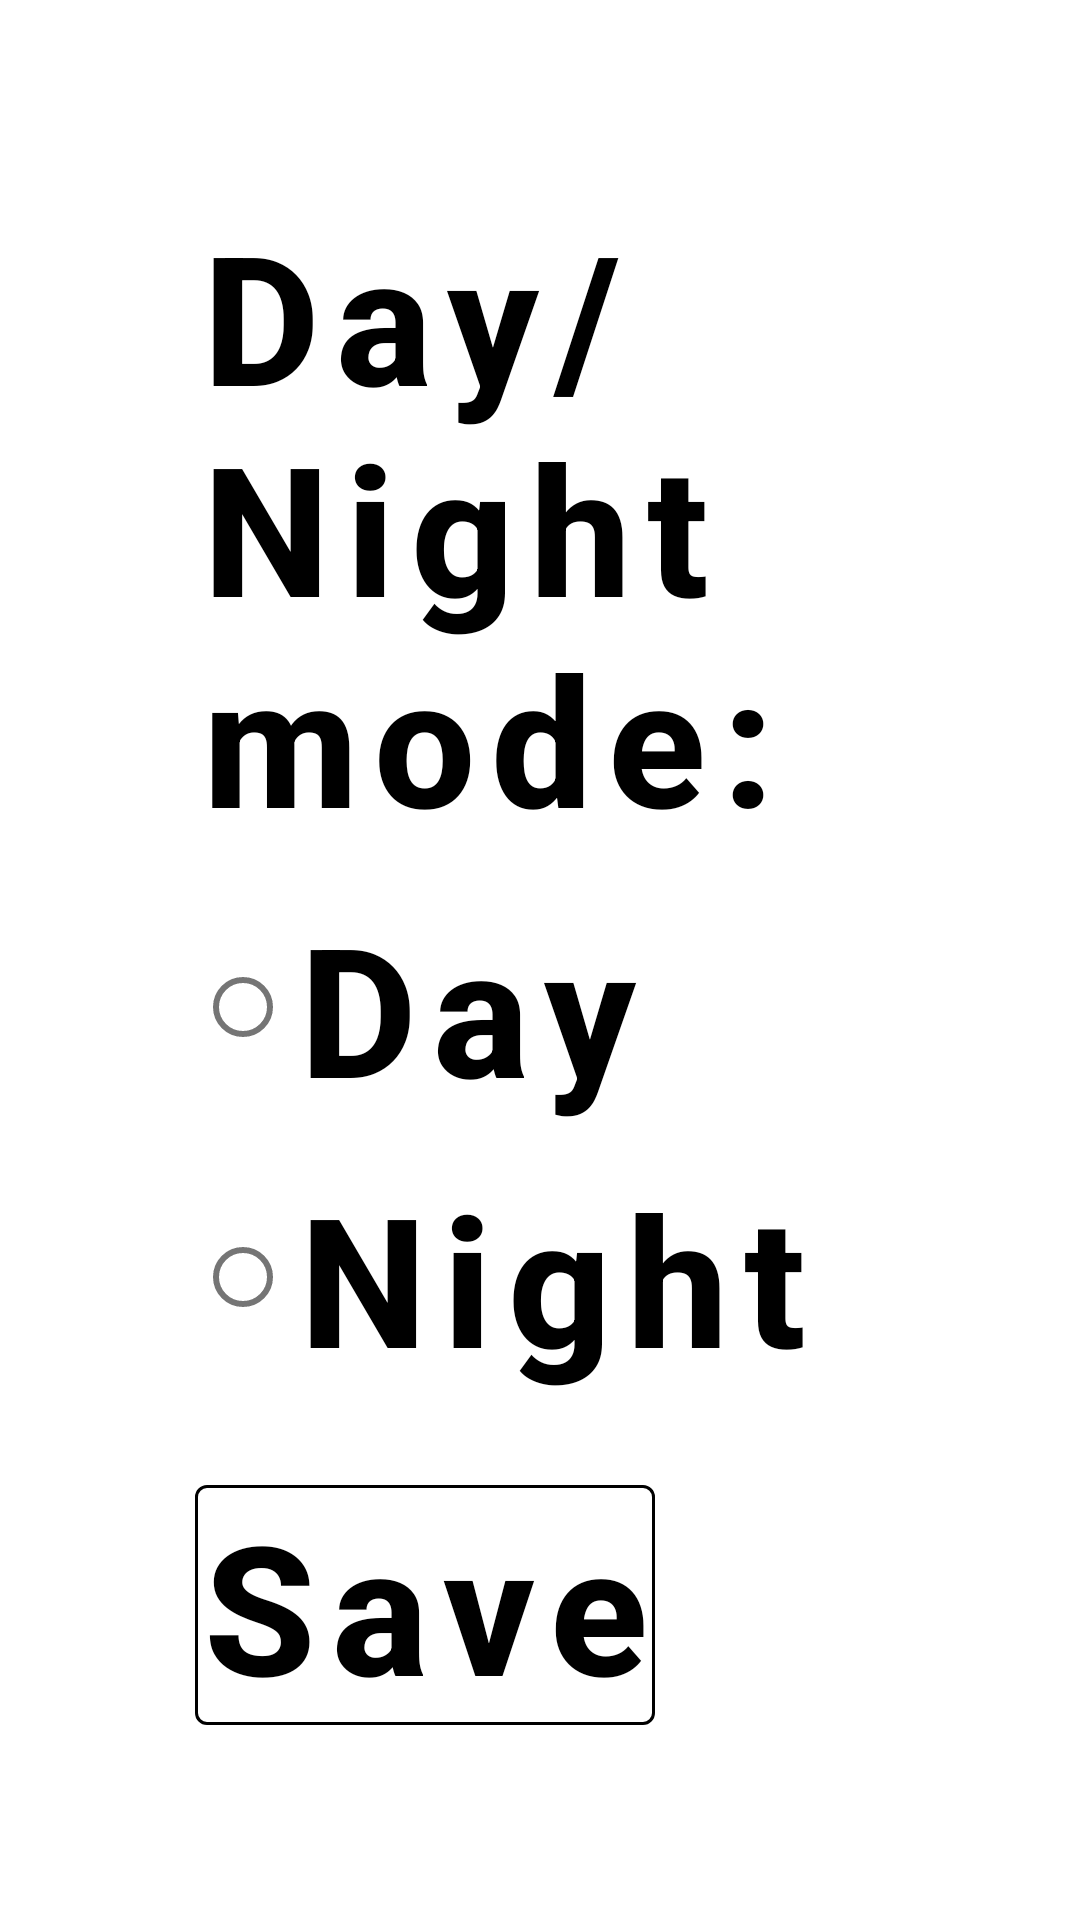

Produce the Android XML layout that renders to this screen, including the resource entries it uses.
<!-- AndroidManifest.xml: application theme Theme.Calculator -->
<!-- res/layout/settings_night_mode_layout.xml -->
<?xml version="1.0" encoding="utf-8"?>
<LinearLayout xmlns:android="http://schemas.android.com/apk/res/android"
    xmlns:tools="http://schemas.android.com/tools"
    android:id="@+id/settingsLayout"
    android:layout_width="match_parent"
    android:layout_height="match_parent"
    android:orientation="vertical"
    android:paddingStart="@dimen/action_key_text_size"
    android:paddingTop="@dimen/action_key_text_size"
    android:paddingEnd="@dimen/action_key_text_size"
    android:paddingBottom="@dimen/action_key_text_size"
    tools:context=".Settings">

    <com.google.android.material.textview.MaterialTextView
        android:id="@+id/themeText"
        style="@style/SettingsStyle"
        android:text="@string/theme_mode"
        android:textAlignment="textStart" />

    <RadioGroup
        android:layout_width="wrap_content"
        android:layout_height="wrap_content">

        <com.google.android.material.radiobutton.MaterialRadioButton
            android:id="@+id/dayRadio"
            style="@style/SettingsStyle"
            android:onClick="clickedDayNightRadio"
            android:padding="0dp"
            android:text="@string/day_theme" />

        <com.google.android.material.radiobutton.MaterialRadioButton
            android:id="@+id/nightRadio"
            style="@style/SettingsStyle"
            android:onClick="clickedDayNightRadio"
            android:padding="0dp"
            android:text="@string/night_theme" />

    </RadioGroup>

    <Space
        android:layout_width="match_parent"
        android:layout_height="0dp"
        android:layout_weight="1" />

    <com.google.android.material.button.MaterialButton
        android:id="@+id/buttonCloseSettings"
        style="@style/SettingsStyle"
        android:onClick="btnClosePressed"
        android:text="@string/close_settings" />

</LinearLayout>
<!-- resources referenced by this layout -->
<resources>
  <dimen name="action_key_text_size">20sp</dimen>
  <string name="close_settings">Save</string>
  <string name="day_theme">Day</string>
  <string name="night_theme">Night</string>
  <string name="theme_mode">Day/Night mode:</string>
  <style name="SettingsStyle" parent="AdditionButtonsStyle">
          <item name="android:textSize">@dimen/action_key_text_size</item>
      </style>
  <style name="Theme.Calculator" parent="Theme.MaterialComponents.DayNight.NoActionBar">
          
          <item name="colorPrimary">@color/purple_500</item>
          <item name="colorPrimaryVariant">@color/purple_700</item>
          <item name="colorOnPrimary">@color/white</item>
          
          <item name="colorSecondary">@color/black</item>
          <item name="colorSecondaryVariant">@color/teal_700</item>
          <item name="colorOnSecondary">@color/black</item>
          
          <item name="android:statusBarColor" tools:targetApi="l">@color/text_color</item>
          
      </style>
  <style name="AdditionButtonsStyle" parent="ButtonsStyle">
          <item name="android:textAllCaps">false</item>
      </style>
  <color name="purple_500">#FF6200EE</color>
  <color name="purple_700">#FF3700B3</color>
  <color name="white">#FFFFFFFF</color>
  <color name="black">#FF000000</color>
  <color name="teal_700">#FF018786</color>
  <color name="text_color">#FF000000</color>
  <style name="ButtonsStyle" parent="@style/Widget.MaterialComponents.Button.OutlinedButton">
          <item name="android:layout_width">wrap_content</item>
          <item name="android:layout_height">wrap_content</item>
          <item name="android:backgroundTint">@color/transparent</item>
          <item name="strokeColor">@color/text_color</item>
          <item name="android:layout_margin">5dp</item>
          <item name="android:padding">0dp</item>
          <item name="android:insetTop">0dp</item>
          <item name="android:insetBottom">0dp</item>
          <item name="android:minWidth">70dip</item>
          <item name="android:textColor">@color/text_color</item>
          <item name="android:textSize">@dimen/key_text_size</item>
          <item name="android:textStyle">bold</item>
      </style>
  <color name="transparent">#00FFFFFF</color>
  <dimen name="key_text_size">30sp</dimen>
</resources>
